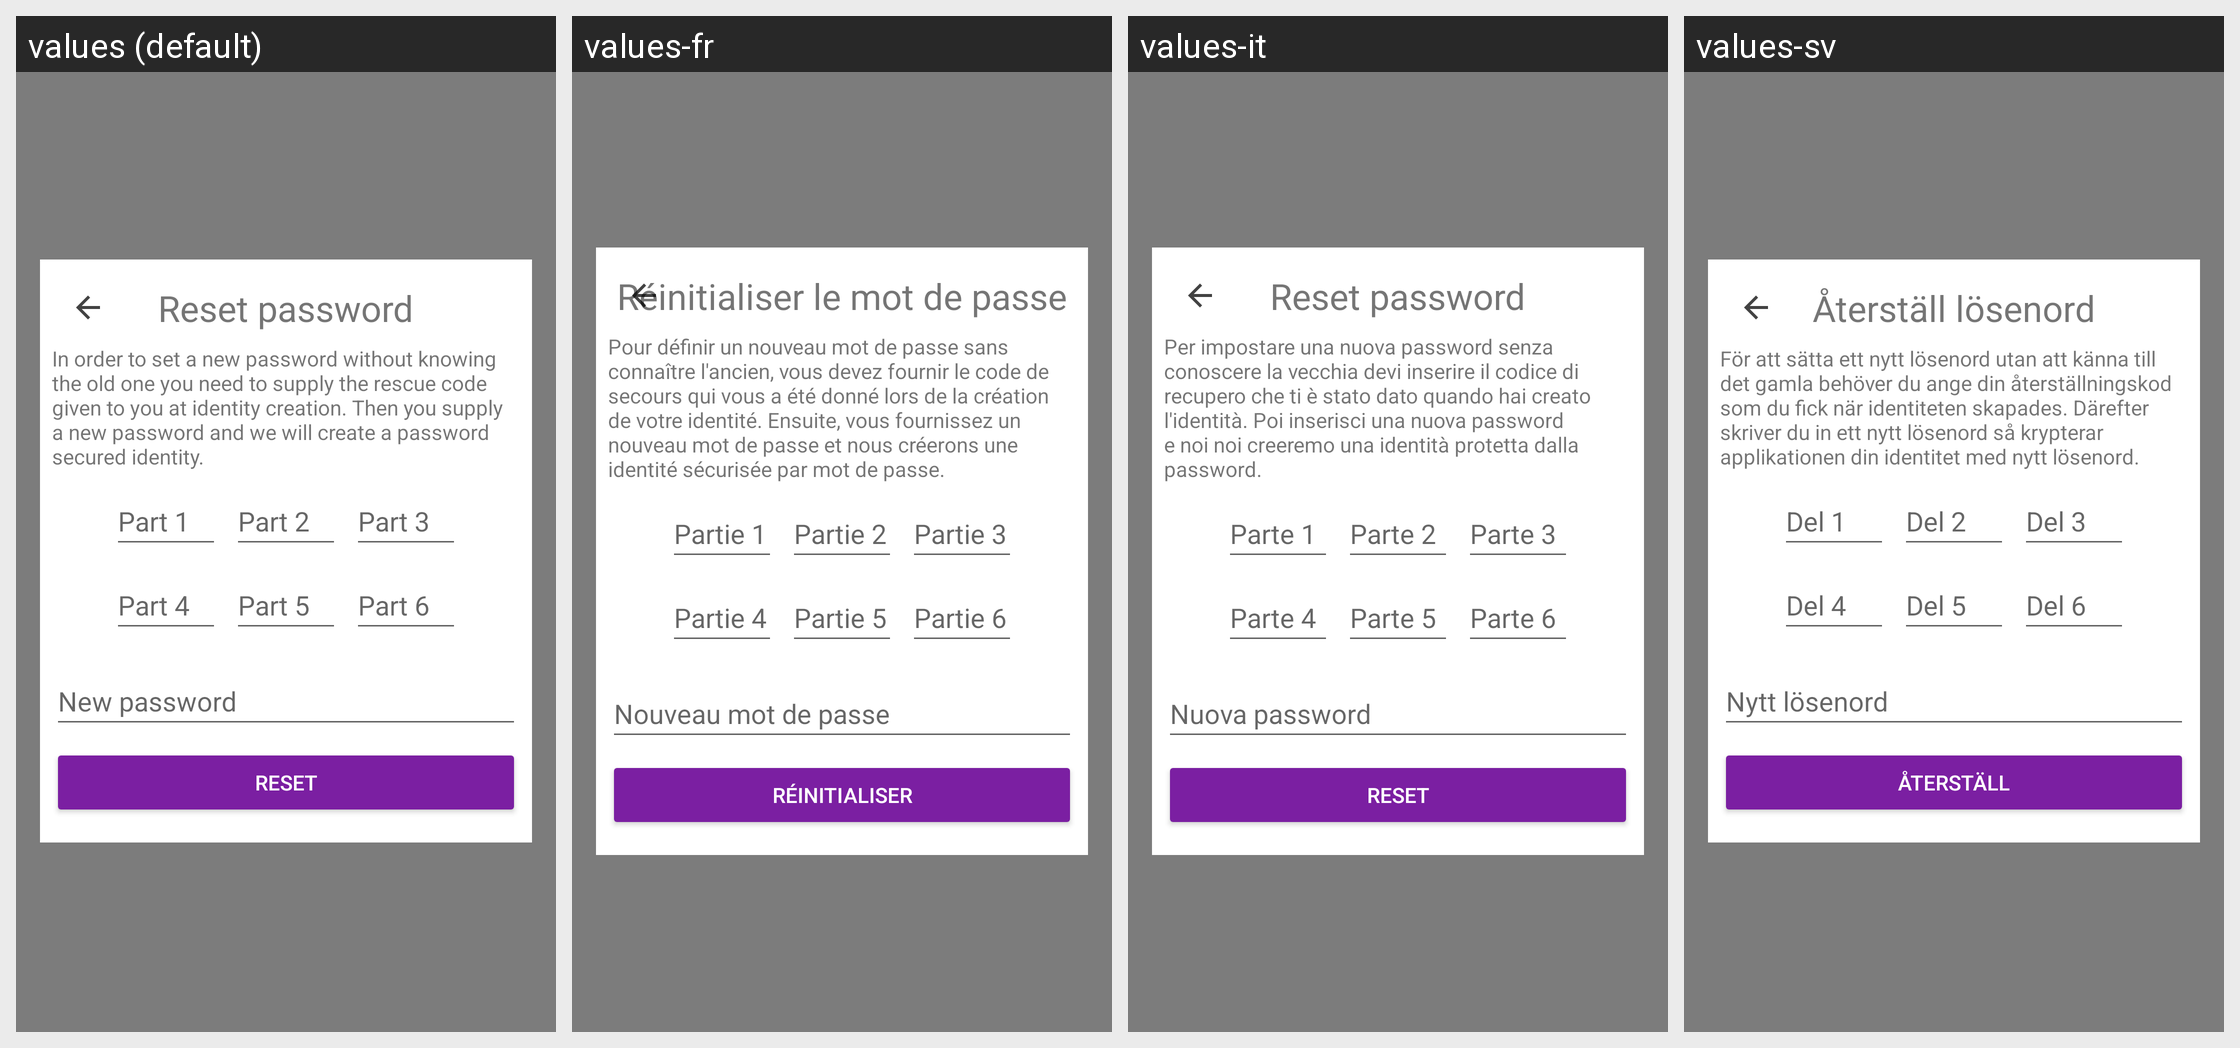

The Android screen above is rendered under several locales of the same app. Produce the string resources it draws, with the default and per-locale values.
Android screen res/layout/fragment_reset_password.xml rendered under 4 locales, left to right: values (default), values-fr, values-it, values-sv. Device: Nexus 5 (rendered at 1080×1920; each locale shown at half size, 540×960, under a caption strip naming it); theme AppTheme.
Other locales in the repository, not shown: values-ar, values-ca, values-cs, values-de, values-es, values-fi, values-he, values-hi, values-hu, values-id, values-ja, values-ko, values-nl, values-no, values-pl, values-pt, values-ru, values-sl, values-zh.
Strings drawn on this screen, with the default value and each locale's value (text and hints the layout hard-codes, and strings that could not be matched under every locale, appear in the picture but are not listed):

reset_password_rescuecode_1
  values: Part 1
  values-fr: Partie 1
  values-it: Parte 1
  values-sv: Del 1

reset_password_rescuecode_2
  values: Part 2
  values-fr: Partie 2
  values-it: Parte 2
  values-sv: Del 2

reset_password_rescuecode_3
  values: Part 3
  values-fr: Partie 3
  values-it: Parte 3
  values-sv: Del 3

reset_password_rescuecode_4
  values: Part 4
  values-fr: Partie 4
  values-it: Parte 4
  values-sv: Del 4

reset_password_rescuecode_5
  values: Part 5
  values-fr: Partie 5
  values-it: Parte 5
  values-sv: Del 5

reset_password_rescuecode_6
  values: Part 6
  values-fr: Partie 6
  values-it: Parte 6
  values-sv: Del 6

button_reset_password_ok
  values: Reset
  values-fr: Réinitialiser
  values-it: Reset
  values-sv: Återställ

identity_reset_password
  values: Reset password
  values-fr: Réinitialiser le mot de passe
  values-it: Reset password
  values-sv: Återställ lösenord

reset_password_new
  values: New password
  values-fr: Nouveau mot de passe
  values-it: Nuova password
  values-sv: Nytt lösenord

reset_password_desc
  values: In order to set a new password without knowing the old one you need to supply the rescue code given to you at identity creation. Then you supply a new password and we will create a password secured identity.
  values-fr: Pour définir un nouveau mot de passe sans connaître l'ancien, vous devez fournir le code de secours qui vous a été donné lors de la création de votre identité. Ensuite, vous fournissez un nouveau mot de passe et nous créerons une identité sécurisée par mot de passe.
  values-it: Per impostare una nuova password senza conoscere la vecchia devi inserire il codice di recupero che ti è stato dato quando hai creato l'identità. Poi inserisci una nuova password e noi noi creeremo una identità protetta dalla password.
  values-sv: För att sätta ett nytt lösenord utan att känna till det gamla behöver du ange din återställningskod som du fick när identiteten skapades. Därefter skriver du in ett nytt lösenord så krypterar applikationen din identitet med nytt lösenord.
